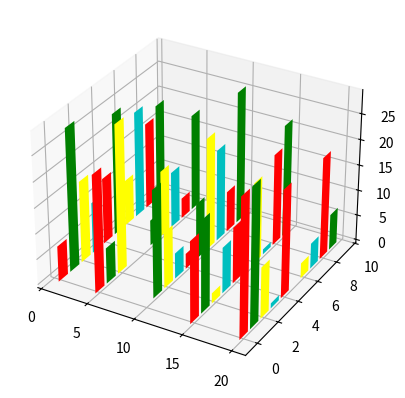

Generate this figure with matplotlib:
import matplotlib.pyplot as plt
import numpy as np


fig = plt.figure()
zs = [1,5,10,15,20]
ax = fig.add_subplot(projection='3d')
for z in zs:
    x = np.arange(0,10)
    y = np.random.randint(0,30, size=10)
    ax.bar(x, y, zs=z, zdir='x', color=['r', 'green', 'yellow', 'c'])

plt.show()